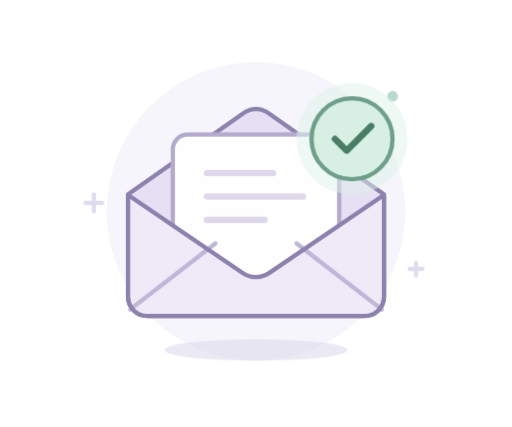
t = 0.00 s
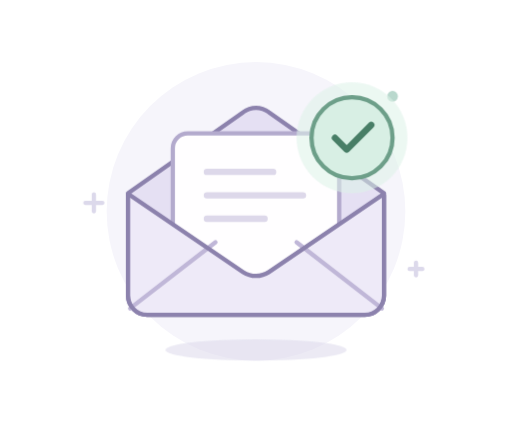
t = 0.75 s
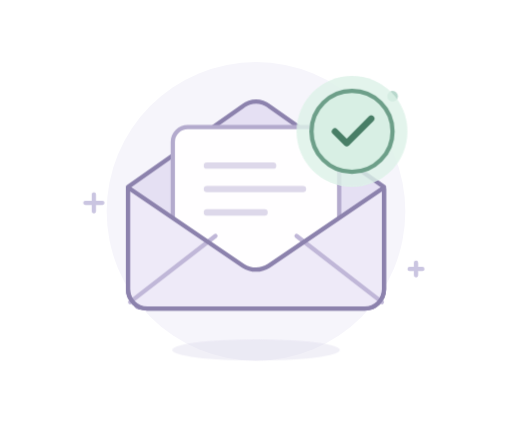
t = 2.25 s
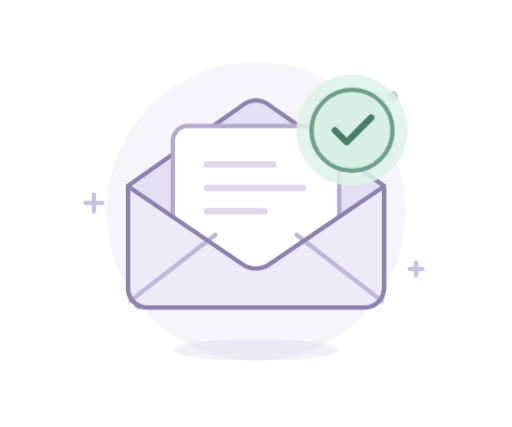
t = 3.00 s
t = 3.75 s: frame unchanged from t = 2.25 s, image omitted
t = 5.25 s: frame unchanged from t = 0.75 s, image omitted

The animated SVG that drew these frames (rendered in a browser with its animation timeline set to each time). Animation: 4 CSS @keyframes rules; one cycle of 6.00 s, repeats indefinitely.

<svg xmlns="http://www.w3.org/2000/svg" width="240" height="200" viewBox="0 0 240 200" fill="none" role="img" aria-labelledby="title desc">
  <title id="title">You're all caught up</title>
  <desc id="desc">A floating lavender envelope with a mint green checkmark. All your email is taken care of.</desc>
  <style>
    .envelope { animation: drift 6s ease-in-out infinite; }
    .shadow { transform-origin: 120px 164px; animation: breathe 6s ease-in-out infinite; }
    .halo { animation: glow 6s ease-in-out infinite; }
    .spark { animation: twinkle 6s ease-in-out infinite; }
    @keyframes drift {
      0%, 100% { transform: translateY(0); }
      50% { transform: translateY(-4px); }
    }
    @keyframes breathe {
      0%, 100% { transform: scaleX(1); opacity: .55; }
      50% { transform: scaleX(.9); opacity: .35; }
    }
    @keyframes glow {
      0%, 100% { opacity: .5; }
      50% { opacity: .85; }
    }
    @keyframes twinkle {
      0%, 100% { opacity: .45; }
      50% { opacity: .8; }
    }
    @media (prefers-reduced-motion: reduce) {
      .envelope, .shadow, .halo, .spark { animation: none; }
    }
  </style>

  <circle cx="120" cy="99" r="70" fill="#F6F5FB"/>
  <ellipse class="shadow" cx="120" cy="164" rx="43" ry="5" fill="#DAD7EA" opacity=".55"/>

  <g class="spark" stroke="#B9B2D7" stroke-width="2" stroke-linecap="round">
    <path d="M44 91v8m-4-4h8"/>
    <path d="M195 123v6m-3-3h6"/>
  </g>
  <circle cx="184" cy="45" r="2.5" fill="#B9D8CD"/>
  <circle cx="65" cy="143" r="2" fill="#C9C3DF"/>

  <g class="envelope" stroke-linecap="round" stroke-linejoin="round">
    <path d="M60 91 114 53a10 10 0 0 1 12 0l54 38v48a9 9 0 0 1-9 9H69a9 9 0 0 1-9-9Z" fill="#E5E0F3" stroke="#8C82AD" stroke-width="2"/>
    <rect x="81" y="63" width="78" height="68" rx="7" fill="#FFFEFF" stroke="#B3AACD" stroke-width="2"/>
    <path d="M97 81h31m-31 11h45m-45 11h27" stroke="#DDD8EA" stroke-width="3"/>
    <path d="m61 92 53 36a11 11 0 0 0 12 0l53-36v47a9 9 0 0 1-9 9H70a9 9 0 0 1-9-9Z" fill="#EEEAF8"/>
    <path d="m61 145 40-31m78 31-40-31" stroke="#C0B7D8" stroke-width="2"/>
    <path d="m61 92 53 36a11 11 0 0 0 12 0l53-36" stroke="#8C82AD" stroke-width="2"/>
    <path d="M60 92v47a9 9 0 0 0 9 9h102a9 9 0 0 0 9-9V92" stroke="#8C82AD" stroke-width="2"/>

    <circle class="halo" cx="165" cy="65" r="26" fill="#DDF2E8" opacity=".5"/>
    <circle cx="165" cy="65" r="19" fill="#D8EFE4" stroke="#6D9F89" stroke-width="2"/>
    <path d="m157 65 5.5 5.5L174 59" stroke="#487E66" stroke-width="3"/>
  </g>
</svg>
